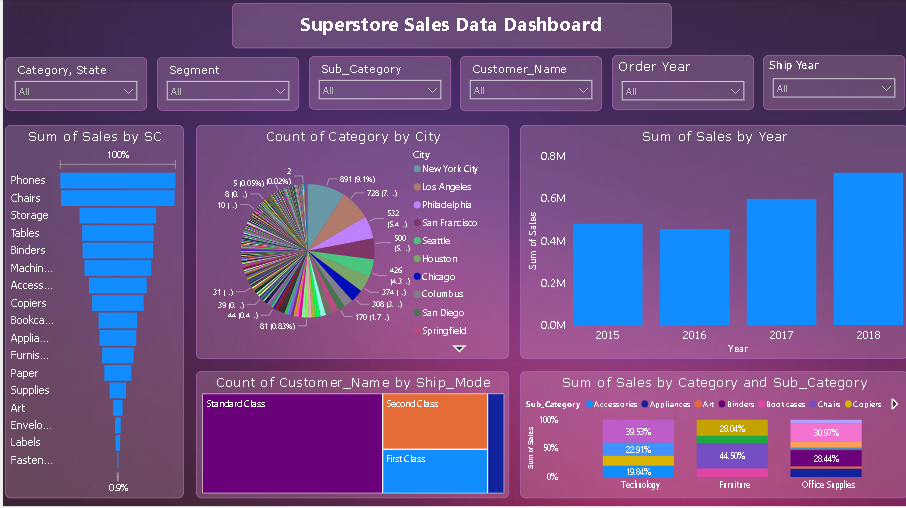

The data file committed next to this chart (first rows):
Row_ID, Order_ID, Order_Date, Ship_Date, Ship_Mode, Customer_ID, Customer_Name, Segment, Country, City, State, Postal_Code, Region, Product_ID, Category, Sub_Category, Product_Name, Sales, ship_after_order
1, CA-2017-152156, 2017-11-08, 2017-11-11, Second Class, CG-12520, Claire Gute, Consumer, United States, Henderson, Kentucky, 42420, South, FUR-BO-10001798, Furniture, Bookcases, Bush Somerset Collection Bookcase, 262, True
2, CA-2017-152156, 2017-11-08, 2017-11-11, Second Class, CG-12520, Claire Gute, Consumer, United States, Henderson, Kentucky, 42420, South, FUR-CH-10000454, Furniture, Chairs, Hon Deluxe Fabric Upholstered Stacking C…, 731.9, True
3, CA-2017-138688, 2017-06-12, 2017-06-16, Second Class, DV-13045, Darrin Van Huff, Corporate, United States, Los Angeles, California, 90036, West, OFF-LA-10000240, Office Supplies, Labels, Self-Adhesive Address Labels for Typewri…, 14.62, True
4, US-2016-108966, 2016-10-11, 2016-10-18, Standard Class, SO-20335, Sean O Donnel, Consumer, United States, Fort Lauderdale, Florida, 33311, South, FUR-TA-10000577, Furniture, Tables, Bretford CR4500 Series Slim Rectangular …, 957.6, True
5, US-2016-108966, 2016-10-11, 2016-10-18, Standard Class, SO-20335, Sean O Donnel, Consumer, United States, Fort Lauderdale, Florida, 33311, South, OFF-ST-10000760, Office Supplies, Storage, Eldon Fold N Roll Cart System, 22.37, True
6, CA-2015-115812, 2015-06-09, 2015-06-14, Standard Class, BH-11710, Brosina Hoffman, Consumer, United States, Los Angeles, California, 90032, West, FUR-FU-10001487, Furniture, Furnishings, Eldon Expressions Wood and Plastic Desk …, 48.86, True
7, CA-2015-115812, 2015-06-09, 2015-06-14, Standard Class, BH-11710, Brosina Hoffman, Consumer, United States, Los Angeles, California, 90032, West, OFF-AR-10002833, Office Supplies, Art, Newell 322, 7.28, True
8, CA-2015-115812, 2015-06-09, 2015-06-14, Standard Class, BH-11710, Brosina Hoffman, Consumer, United States, Los Angeles, California, 90032, West, TEC-PH-10002275, Technology, Phones, Mitel 5320 IP Phone VoIP phone, 907.2, True
9, CA-2015-115812, 2015-06-09, 2015-06-14, Standard Class, BH-11710, Brosina Hoffman, Consumer, United States, Los Angeles, California, 90032, West, OFF-BI-10003910, Office Supplies, Binders, DXL Angle-View Binders with Locking Ring…, 18.5, True
10, CA-2015-115812, 2015-06-09, 2015-06-14, Standard Class, BH-11710, Brosina Hoffman, Consumer, United States, Los Angeles, California, 90032, West, OFF-AP-10002892, Office Supplies, Appliances, Belkin F5C206VTEL 6 Outlet Surge, 114.9, True
11, CA-2015-115812, 2015-06-09, 2015-06-14, Standard Class, BH-11710, Brosina Hoffman, Consumer, United States, Los Angeles, California, 90032, West, FUR-TA-10001539, Furniture, Tables, Chromcraft Rectangular Conference Tables, 1706, True
12, CA-2015-115812, 2015-06-09, 2015-06-14, Standard Class, BH-11710, Brosina Hoffman, Consumer, United States, Los Angeles, California, 90032, West, TEC-PH-10002033, Technology, Phones, Konftel 250 Conference?phone?- Charcoal …, 911.4, True
13, CA-2018-114412, 2018-04-15, 2018-04-20, Standard Class, AA-10480, Andrew Allen, Consumer, United States, Concord, North Carolina, 28027, South, OFF-PA-10002365, Office Supplies, Paper, Xerox 1967, 15.55, True
14, CA-2017-161389, 2017-12-05, 2017-12-10, Standard Class, IM-15070, Irene Maddox, Consumer, United States, Seattle, Washington, 98103, West, OFF-BI-10003656, Office Supplies, Binders, Fellowes PB200 Plastic Comb Binding Mach…, 408, True
15, US-2016-118983, 2016-11-22, 2016-11-26, Standard Class, HP-14815, Harold Pawlan, Home Office, United States, Fort Worth, Texas, 76106, Central, OFF-AP-10002311, Office Supplies, Appliances, Holmes Replacement Filter for HEPA Air C…, 68.81, True
16, US-2016-118983, 2016-11-22, 2016-11-26, Standard Class, HP-14815, Harold Pawlan, Home Office, United States, Fort Worth, Texas, 76106, Central, OFF-BI-10000756, Office Supplies, Binders, Storex DuraTech Recycled Plastic Frosted…, 2.544, True
17, CA-2015-105893, 2015-11-11, 2015-11-18, Standard Class, PK-19075, Pete Kriz, Consumer, United States, Madison, Wisconsin, 53711, Central, OFF-ST-10004186, Office Supplies, Storage, Stur-D-Stor Shelving, Vertical 5-Shelf: …, 665.9, True
18, CA-2015-167164, 2015-05-13, 2015-05-15, Second Class, AG-10270, Alejandro Grove, Consumer, United States, West Jordan, Utah, 84084, West, OFF-ST-10000107, Office Supplies, Storage, Fellowes Super Stor/Drawer, 55.5, True
19, CA-2015-143336, 2015-08-27, 2015-09-01, Second Class, ZD-21925, Zuschuss Donatelli, Consumer, United States, San Francisco, California, 94109, West, OFF-AR-10003056, Office Supplies, Art, Newell 341, 8.56, True
20, CA-2015-143336, 2015-08-27, 2015-09-01, Second Class, ZD-21925, Zuschuss Donatelli, Consumer, United States, San Francisco, California, 94109, West, TEC-PH-10001949, Technology, Phones, Cisco SPA 501G IP Phone, 213.5, True
21, CA-2015-143336, 2015-08-27, 2015-09-01, Second Class, ZD-21925, Zuschuss Donatelli, Consumer, United States, San Francisco, California, 94109, West, OFF-BI-10002215, Office Supplies, Binders, Wilson Jones Hanging View Binder, White,…, 22.72, True
22, CA-2017-137330, 2017-12-09, 2017-12-13, Standard Class, KB-16585, Ken Black, Corporate, United States, Fremont, Nebraska, 68025, Central, OFF-AR-10000246, Office Supplies, Art, Newell 318, 19.46, True
23, CA-2017-137330, 2017-12-09, 2017-12-13, Standard Class, KB-16585, Ken Black, Corporate, United States, Fremont, Nebraska, 68025, Central, OFF-AP-10001492, Office Supplies, Appliances, Acco Six-Outlet Power Strip, 4 Cord Leng…, 60.34, True
24, US-2018-156909, 2018-07-16, 2018-07-18, Second Class, SF-20065, Sandra Flanagan, Consumer, United States, Philadelphia, Pennsylvania, 19140, East, FUR-CH-10002774, Furniture, Chairs, Global Deluxe Stacking Chair, Gray, 71.37, True
25, CA-2016-106320, 2016-09-25, 2016-09-30, Standard Class, EB-13870, Emily Burns, Consumer, United States, Orem, Utah, 84057, West, FUR-TA-10000577, Furniture, Tables, Bretford CR4500 Series Slim Rectangular …, 1045, True
26, CA-2017-121755, 2017-01-16, 2017-01-20, Second Class, EH-13945, Eric Hoffmann, Consumer, United States, Los Angeles, California, 90049, West, OFF-BI-10001634, Office Supplies, Binders, Wilson Jones Active Use Binders, 11.65, True
27, CA-2017-121755, 2017-01-16, 2017-01-20, Second Class, EH-13945, Eric Hoffmann, Consumer, United States, Los Angeles, California, 90049, West, TEC-AC-10003027, Technology, Accessories, Imation?8GB Mini TravelDrive USB 2.0?Fla…, 90.57, True
28, US-2016-150630, 2016-09-17, 2016-09-21, Standard Class, TB-21520, Tracy Blumstein, Consumer, United States, Philadelphia, Pennsylvania, 19140, East, FUR-BO-10004834, Furniture, Bookcases, Riverside Palais Royal Lawyers Bookcase,…, 3083, True
29, US-2016-150630, 2016-09-17, 2016-09-21, Standard Class, TB-21520, Tracy Blumstein, Consumer, United States, Philadelphia, Pennsylvania, 19140, East, OFF-BI-10000474, Office Supplies, Binders, Avery Recycled Flexi-View Covers for Bin…, 9.618, True
30, US-2016-150630, 2016-09-17, 2016-09-21, Standard Class, TB-21520, Tracy Blumstein, Consumer, United States, Philadelphia, Pennsylvania, 19140, East, FUR-FU-10004848, Furniture, Furnishings, Howard Miller 13-3/4 Diameter Brushed Ch…, 124.2, True
31, US-2016-150630, 2016-09-17, 2016-09-21, Standard Class, TB-21520, Tracy Blumstein, Consumer, United States, Philadelphia, Pennsylvania, 19140, East, OFF-EN-10001509, Office Supplies, Envelopes, Poly String Tie Envelopes, 3.264, True
32, US-2016-150630, 2016-09-17, 2016-09-21, Standard Class, TB-21520, Tracy Blumstein, Consumer, United States, Philadelphia, Pennsylvania, 19140, East, OFF-AR-10004042, Office Supplies, Art, BOSTON Model 1800 Electric Pencil Sharpe…, 86.3, True
33, US-2016-150630, 2016-09-17, 2016-09-21, Standard Class, TB-21520, Tracy Blumstein, Consumer, United States, Philadelphia, Pennsylvania, 19140, East, OFF-BI-10001525, Office Supplies, Binders, Acco Pressboard Covers with Storage Hook…, 6.858, True
34, US-2016-150630, 2016-09-17, 2016-09-21, Standard Class, TB-21520, Tracy Blumstein, Consumer, United States, Philadelphia, Pennsylvania, 19140, East, OFF-AR-10001683, Office Supplies, Art, Lumber Crayons, 15.76, True
35, CA-2018-107727, 2018-10-19, 2018-10-23, Second Class, MA-17560, Matt Abelman, Home Office, United States, Houston, Texas, 77095, Central, OFF-PA-10000249, Office Supplies, Paper, Easy-staple paper, 29.47, True
36, CA-2017-117590, 2017-12-08, 2017-12-10, First Class, GH-14485, Gene Hale, Corporate, United States, Richardson, Texas, 75080, Central, TEC-PH-10004977, Technology, Phones, GE 30524EE4, 1098, True
37, CA-2017-117590, 2017-12-08, 2017-12-10, First Class, GH-14485, Gene Hale, Corporate, United States, Richardson, Texas, 75080, Central, FUR-FU-10003664, Furniture, Furnishings, Electrix Architects Clamp-On Swing Arm L…, 190.9, True
38, CA-2016-117415, 2016-12-27, 2016-12-31, Standard Class, SN-20710, Steve Nguyen, Home Office, United States, Houston, Texas, 77041, Central, OFF-EN-10002986, Office Supplies, Envelopes, #10-4 1/8 x 9 1/2 Premium Diagonal Seam …, 113.3, True
39, CA-2016-117415, 2016-12-27, 2016-12-31, Standard Class, SN-20710, Steve Nguyen, Home Office, United States, Houston, Texas, 77041, Central, FUR-BO-10002545, Furniture, Bookcases, Atlantic Metals Mobile 3-Shelf Bookcases…, 532.4, True
40, CA-2016-117415, 2016-12-27, 2016-12-31, Standard Class, SN-20710, Steve Nguyen, Home Office, United States, Houston, Texas, 77041, Central, FUR-CH-10004218, Furniture, Chairs, Global Fabric Managers Chair, Dark Gray, 212.1, True
41, CA-2016-117415, 2016-12-27, 2016-12-31, Standard Class, SN-20710, Steve Nguyen, Home Office, United States, Houston, Texas, 77041, Central, TEC-PH-10000486, Technology, Phones, Plantronics HL10 Handset Lifter, 371.2, True
42, CA-2018-120999, 2018-09-10, 2018-09-15, Standard Class, LC-16930, Linda Cazamias, Corporate, United States, Naperville, Illinois, 60540, Central, TEC-PH-10004093, Technology, Phones, Panasonic Kx-TS550, 147.2, True
43, CA-2017-101343, 2017-07-17, 2017-07-22, Standard Class, RA-19885, Ruben Ausman, Corporate, United States, Los Angeles, California, 90049, West, OFF-ST-10003479, Office Supplies, Storage, Eldon Base for stackable storage shelf, …, 77.88, True
44, CA-2018-139619, 2018-09-19, 2018-09-23, Standard Class, ES-14080, Erin Smith, Corporate, United States, Melbourne, Florida, 32935, South, OFF-ST-10003282, Office Supplies, Storage, Advantus 10-Drawer Portable Organizer, C…, 95.62, True
45, CA-2017-118255, 2017-03-11, 2017-03-13, First Class, ON-18715, Odella Nelson, Corporate, United States, Eagan, Minnesota, 55122, Central, TEC-AC-10000171, Technology, Accessories, Verbatim 25 GB 6x Blu-ray Single Layer R…, 45.98, True
46, CA-2017-118255, 2017-03-11, 2017-03-13, First Class, ON-18715, Odella Nelson, Corporate, United States, Eagan, Minnesota, 55122, Central, OFF-BI-10003291, Office Supplies, Binders, Wilson Jones Leather-Like Binders with D…, 17.46, True
47, CA-2015-146703, 2015-10-20, 2015-10-25, Second Class, PO-18865, Patrick O Donnel, Consumer, United States, Westland, Michigan, 48185, Central, OFF-ST-10001713, Office Supplies, Storage, Gould Plastics 9-Pocket Panel Bin, 18-3/…, 212, True
48, CA-2017-169194, 2017-06-20, 2017-06-25, Standard Class, LH-16900, Lena Hernandez, Consumer, United States, Dover, Delaware, 19901, East, TEC-AC-10002167, Technology, Accessories, Imation?8gb Micro Traveldrive Usb 2.0?Fl…, 45.0, True
49, CA-2017-169194, 2017-06-20, 2017-06-25, Standard Class, LH-16900, Lena Hernandez, Consumer, United States, Dover, Delaware, 19901, East, TEC-PH-10003988, Technology, Phones, LF Elite 3D Dazzle Designer Hard Case Co…, 21.8, True
50, CA-2016-115742, 2016-04-18, 2016-04-22, Standard Class, DP-13000, Darren Powers, Consumer, United States, New Albany, Indiana, 47150, Central, OFF-BI-10004410, Office Supplies, Binders, C-Line Peel & Stick Add-On Filing Pocket…, 38.22, True
51, CA-2016-115742, 2016-04-18, 2016-04-22, Standard Class, DP-13000, Darren Powers, Consumer, United States, New Albany, Indiana, 47150, Central, OFF-LA-10002762, Office Supplies, Labels, Avery 485, 75.18, True
52, CA-2016-115742, 2016-04-18, 2016-04-22, Standard Class, DP-13000, Darren Powers, Consumer, United States, New Albany, Indiana, 47150, Central, FUR-FU-10001706, Furniture, Furnishings, Longer-Life Soft White Bulbs, 6.16, True
53, CA-2016-115742, 2016-04-18, 2016-04-22, Standard Class, DP-13000, Darren Powers, Consumer, United States, New Albany, Indiana, 47150, Central, FUR-CH-10003061, Furniture, Chairs, Global Leather Task Chair, Black, 89.99, True
54, CA-2017-105816, 2017-12-11, 2017-12-17, Standard Class, JM-15265, Janet Molinari, Corporate, United States, New York City, New York, 10024, East, OFF-FA-10000304, Office Supplies, Fasteners, Advantus Push Pins, 15.26, True
55, CA-2017-105816, 2017-12-11, 2017-12-17, Standard Class, JM-15265, Janet Molinari, Corporate, United States, New York City, New York, 10024, East, TEC-PH-10002447, Technology, Phones, AT&T CL83451 4-Handset Telephone, 1030, True
56, CA-2017-111682, 2017-06-17, 2017-06-18, First Class, TB-21055, Ted Butterfield, Consumer, United States, Troy, New York, 12180, East, OFF-ST-10000604, Office Supplies, Storage, Home/Office Personal File Carts, 208.6, True
57, CA-2017-111682, 2017-06-17, 2017-06-18, First Class, TB-21055, Ted Butterfield, Consumer, United States, Troy, New York, 12180, East, OFF-PA-10001569, Office Supplies, Paper, Xerox 232, 32.4, True
58, CA-2017-111682, 2017-06-17, 2017-06-18, First Class, TB-21055, Ted Butterfield, Consumer, United States, Troy, New York, 12180, East, FUR-CH-10003968, Furniture, Chairs, Novimex Turbo Task Chair, 319.4, True
59, CA-2017-111682, 2017-06-17, 2017-06-18, First Class, TB-21055, Ted Butterfield, Consumer, United States, Troy, New York, 12180, East, OFF-PA-10000587, Office Supplies, Paper, Array Parchment Paper, Assorted Colors, 14.56, True
60, CA-2017-111682, 2017-06-17, 2017-06-18, First Class, TB-21055, Ted Butterfield, Consumer, United States, Troy, New York, 12180, East, TEC-AC-10002167, Technology, Accessories, Imation?8gb Micro Traveldrive Usb 2.0?Fl…, 30.0, True
... 9,728 more rows
